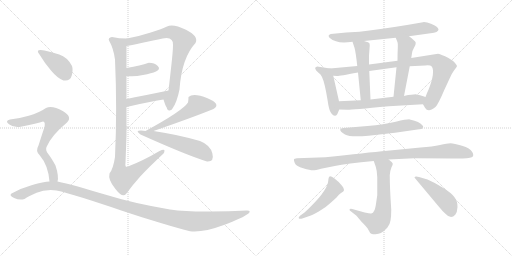
t = 0.00 s
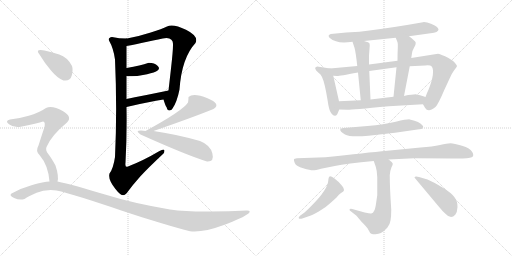
t = 3.07 s
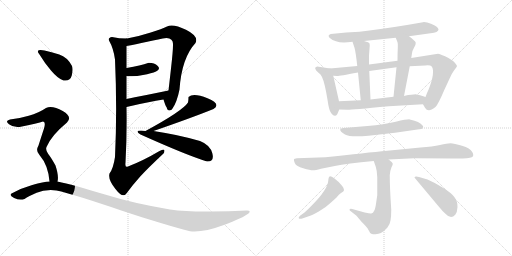
t = 6.14 s
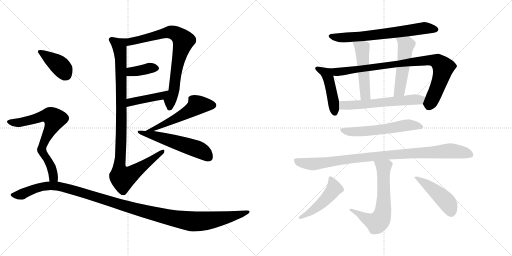
t = 9.21 s
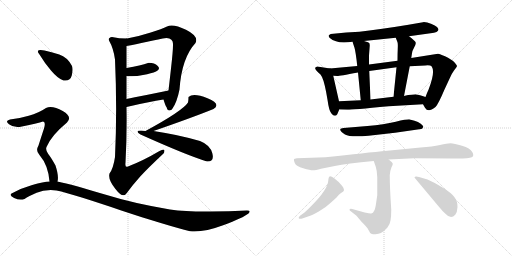
t = 12.27 s
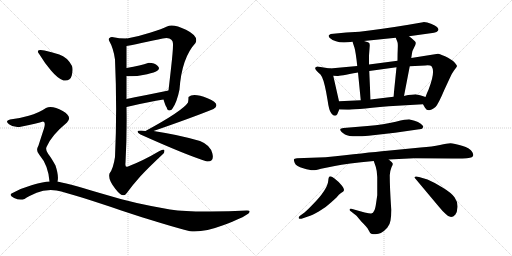
t = 15.34 s

The animated SVG that drew these frames (rendered in a browser with its animation timeline set to each time). Animation: 20 CSS @keyframes rules; one cycle of 15.34 s.

<svg version="1.1" viewBox="0 0 2048 1024" xmlns="http://www.w3.org/2000/svg">
  <g stroke="lightgray" stroke-dasharray="1,1" stroke-width="1" transform="scale(4, 4)">
    <line x1="0" y1="0" x2="256" y2="256"></line>
    <line x1="256" y1="0" x2="0" y2="256"></line>
    <line x1="128" y1="0" x2="128" y2="256"></line>
    <line x1="0" y1="128" x2="256" y2="128"></line>
    <line x1="256" y1="0" x2="512" y2="256"></line>
    <line x1="512" y1="0" x2="256" y2="256"></line>
    <line x1="384" y1="0" x2="384" y2="256"></line>
    <line x1="256" y1="128" x2="512" y2="128"></line>
  </g>
<g transform="scale(1, -1) translate(0, -850)">
   <style type="text/css">
    @keyframes keyframes0 {
      from {
       stroke: black;
       stroke-dashoffset: 773;
       stroke-width: 128;
       }
       72% {
       animation-timing-function: step-end;
       stroke: black;
       stroke-dashoffset: 0;
       stroke-width: 128;
       }
       to {
       stroke: black;
       stroke-width: 1024;
       }
       }
       #make-me-a-hanzi-animation-0 {
         animation: keyframes0 0.879069s both;
         animation-delay: 0.000000s;
         animation-timing-function: linear;
       }
    @keyframes keyframes1 {
      from {
       stroke: black;
       stroke-dashoffset: 374;
       stroke-width: 128;
       }
       55% {
       animation-timing-function: step-end;
       stroke: black;
       stroke-dashoffset: 0;
       stroke-width: 128;
       }
       to {
       stroke: black;
       stroke-width: 1024;
       }
       }
       #make-me-a-hanzi-animation-1 {
         animation: keyframes1 0.554362s both;
         animation-delay: 0.879069s;
         animation-timing-function: linear;
       }
    @keyframes keyframes2 {
      from {
       stroke: black;
       stroke-dashoffset: 424;
       stroke-width: 128;
       }
       58% {
       animation-timing-function: step-end;
       stroke: black;
       stroke-dashoffset: 0;
       stroke-width: 128;
       }
       to {
       stroke: black;
       stroke-width: 1024;
       }
       }
       #make-me-a-hanzi-animation-2 {
         animation: keyframes2 0.595052s both;
         animation-delay: 1.433431s;
         animation-timing-function: linear;
       }
    @keyframes keyframes3 {
      from {
       stroke: black;
       stroke-dashoffset: 1023;
       stroke-width: 128;
       }
       77% {
       animation-timing-function: step-end;
       stroke: black;
       stroke-dashoffset: 0;
       stroke-width: 128;
       }
       to {
       stroke: black;
       stroke-width: 1024;
       }
       }
       #make-me-a-hanzi-animation-3 {
         animation: keyframes3 1.082520s both;
         animation-delay: 2.028483s;
         animation-timing-function: linear;
       }
    @keyframes keyframes4 {
      from {
       stroke: black;
       stroke-dashoffset: 533;
       stroke-width: 128;
       }
       63% {
       animation-timing-function: step-end;
       stroke: black;
       stroke-dashoffset: 0;
       stroke-width: 128;
       }
       to {
       stroke: black;
       stroke-width: 1024;
       }
       }
       #make-me-a-hanzi-animation-4 {
         animation: keyframes4 0.683757s both;
         animation-delay: 3.111003s;
         animation-timing-function: linear;
       }
    @keyframes keyframes5 {
      from {
       stroke: black;
       stroke-dashoffset: 534;
       stroke-width: 128;
       }
       63% {
       animation-timing-function: step-end;
       stroke: black;
       stroke-dashoffset: 0;
       stroke-width: 128;
       }
       to {
       stroke: black;
       stroke-width: 1024;
       }
       }
       #make-me-a-hanzi-animation-5 {
         animation: keyframes5 0.684570s both;
         animation-delay: 3.794760s;
         animation-timing-function: linear;
       }
    @keyframes keyframes6 {
      from {
       stroke: black;
       stroke-dashoffset: 391;
       stroke-width: 128;
       }
       56% {
       animation-timing-function: step-end;
       stroke: black;
       stroke-dashoffset: 0;
       stroke-width: 128;
       }
       to {
       stroke: black;
       stroke-width: 1024;
       }
       }
       #make-me-a-hanzi-animation-6 {
         animation: keyframes6 0.568197s both;
         animation-delay: 4.479330s;
         animation-timing-function: linear;
       }
    @keyframes keyframes7 {
      from {
       stroke: black;
       stroke-dashoffset: 714;
       stroke-width: 128;
       }
       70% {
       animation-timing-function: step-end;
       stroke: black;
       stroke-dashoffset: 0;
       stroke-width: 128;
       }
       to {
       stroke: black;
       stroke-width: 1024;
       }
       }
       #make-me-a-hanzi-animation-7 {
         animation: keyframes7 0.831055s both;
         animation-delay: 5.047527s;
         animation-timing-function: linear;
       }
    @keyframes keyframes8 {
      from {
       stroke: black;
       stroke-dashoffset: 1216;
       stroke-width: 128;
       }
       80% {
       animation-timing-function: step-end;
       stroke: black;
       stroke-dashoffset: 0;
       stroke-width: 128;
       }
       to {
       stroke: black;
       stroke-width: 1024;
       }
       }
       #make-me-a-hanzi-animation-8 {
         animation: keyframes8 1.239583s both;
         animation-delay: 5.878582s;
         animation-timing-function: linear;
       }
    @keyframes keyframes9 {
      from {
       stroke: black;
       stroke-dashoffset: 673;
       stroke-width: 128;
       }
       69% {
       animation-timing-function: step-end;
       stroke: black;
       stroke-dashoffset: 0;
       stroke-width: 128;
       }
       to {
       stroke: black;
       stroke-width: 1024;
       }
       }
       #make-me-a-hanzi-animation-9 {
         animation: keyframes9 0.797689s both;
         animation-delay: 7.118165s;
         animation-timing-function: linear;
       }
    @keyframes keyframes10 {
      from {
       stroke: black;
       stroke-dashoffset: 452;
       stroke-width: 128;
       }
       60% {
       animation-timing-function: step-end;
       stroke: black;
       stroke-dashoffset: 0;
       stroke-width: 128;
       }
       to {
       stroke: black;
       stroke-width: 1024;
       }
       }
       #make-me-a-hanzi-animation-10 {
         animation: keyframes10 0.617839s both;
         animation-delay: 7.915854s;
         animation-timing-function: linear;
       }
    @keyframes keyframes11 {
      from {
       stroke: black;
       stroke-dashoffset: 884;
       stroke-width: 128;
       }
       74% {
       animation-timing-function: step-end;
       stroke: black;
       stroke-dashoffset: 0;
       stroke-width: 128;
       }
       to {
       stroke: black;
       stroke-width: 1024;
       }
       }
       #make-me-a-hanzi-animation-11 {
         animation: keyframes11 0.969401s both;
         animation-delay: 8.533693s;
         animation-timing-function: linear;
       }
    @keyframes keyframes12 {
      from {
       stroke: black;
       stroke-dashoffset: 498;
       stroke-width: 128;
       }
       62% {
       animation-timing-function: step-end;
       stroke: black;
       stroke-dashoffset: 0;
       stroke-width: 128;
       }
       to {
       stroke: black;
       stroke-width: 1024;
       }
       }
       #make-me-a-hanzi-animation-12 {
         animation: keyframes12 0.655273s both;
         animation-delay: 9.503094s;
         animation-timing-function: linear;
       }
    @keyframes keyframes13 {
      from {
       stroke: black;
       stroke-dashoffset: 507;
       stroke-width: 128;
       }
       62% {
       animation-timing-function: step-end;
       stroke: black;
       stroke-dashoffset: 0;
       stroke-width: 128;
       }
       to {
       stroke: black;
       stroke-width: 1024;
       }
       }
       #make-me-a-hanzi-animation-13 {
         animation: keyframes13 0.662598s both;
         animation-delay: 10.158367s;
         animation-timing-function: linear;
       }
    @keyframes keyframes14 {
      from {
       stroke: black;
       stroke-dashoffset: 592;
       stroke-width: 128;
       }
       66% {
       animation-timing-function: step-end;
       stroke: black;
       stroke-dashoffset: 0;
       stroke-width: 128;
       }
       to {
       stroke: black;
       stroke-width: 1024;
       }
       }
       #make-me-a-hanzi-animation-14 {
         animation: keyframes14 0.731771s both;
         animation-delay: 10.820965s;
         animation-timing-function: linear;
       }
    @keyframes keyframes15 {
      from {
       stroke: black;
       stroke-dashoffset: 576;
       stroke-width: 128;
       }
       65% {
       animation-timing-function: step-end;
       stroke: black;
       stroke-dashoffset: 0;
       stroke-width: 128;
       }
       to {
       stroke: black;
       stroke-width: 1024;
       }
       }
       #make-me-a-hanzi-animation-15 {
         animation: keyframes15 0.718750s both;
         animation-delay: 11.552736s;
         animation-timing-function: linear;
       }
    @keyframes keyframes16 {
      from {
       stroke: black;
       stroke-dashoffset: 958;
       stroke-width: 128;
       }
       76% {
       animation-timing-function: step-end;
       stroke: black;
       stroke-dashoffset: 0;
       stroke-width: 128;
       }
       to {
       stroke: black;
       stroke-width: 1024;
       }
       }
       #make-me-a-hanzi-animation-16 {
         animation: keyframes16 1.029622s both;
         animation-delay: 12.271486s;
         animation-timing-function: linear;
       }
    @keyframes keyframes17 {
      from {
       stroke: black;
       stroke-dashoffset: 644;
       stroke-width: 128;
       }
       68% {
       animation-timing-function: step-end;
       stroke: black;
       stroke-dashoffset: 0;
       stroke-width: 128;
       }
       to {
       stroke: black;
       stroke-width: 1024;
       }
       }
       #make-me-a-hanzi-animation-17 {
         animation: keyframes17 0.774089s both;
         animation-delay: 13.301108s;
         animation-timing-function: linear;
       }
    @keyframes keyframes18 {
      from {
       stroke: black;
       stroke-dashoffset: 481;
       stroke-width: 128;
       }
       61% {
       animation-timing-function: step-end;
       stroke: black;
       stroke-dashoffset: 0;
       stroke-width: 128;
       }
       to {
       stroke: black;
       stroke-width: 1024;
       }
       }
       #make-me-a-hanzi-animation-18 {
         animation: keyframes18 0.641439s both;
         animation-delay: 14.075197s;
         animation-timing-function: linear;
       }
    @keyframes keyframes19 {
      from {
       stroke: black;
       stroke-dashoffset: 460;
       stroke-width: 128;
       }
       60% {
       animation-timing-function: step-end;
       stroke: black;
       stroke-dashoffset: 0;
       stroke-width: 128;
       }
       to {
       stroke: black;
       stroke-width: 1024;
       }
       }
       #make-me-a-hanzi-animation-19 {
         animation: keyframes19 0.624349s both;
         animation-delay: 14.716636s;
         animation-timing-function: linear;
       }
</style>
<path d="M 690.0 416.5 Q 708.0 442.5 718.0 492.5 Q 727.0 619.5 782.0 678.5 Q 796.0 705.5 744.0 731.5 Q 692.0 756.5 668.0 744.5 Q 649.0 735.5 603.0 720.5 Q 557.0 705.5 508.0 696.5 C 479.0 690.5 476.0 661.5 506.0 666.5 Q 540.0 672.5 589.0 683.5 Q 638.0 694.5 666.0 698.5 Q 694.0 697.5 692.0 670.5 Q 692.0 646.5 684.0 576.5 Q 676.0 505.5 674.0 488.5 C 671.0 458.5 645.0 480.5 654.0 452.5 Q 663.0 423.5 666.0 422.5 Q 670.0 406.5 679.0 408.5 Q 688.0 410.5 690.0 416.5 Z" fill="lightgray"></path> 
<path d="M 506.0 546.5 Q 537.0 542.5 572.0 550.5 Q 607.0 557.5 624.0 564.5 Q 644.0 573.5 631.0 586.5 Q 617.0 599.5 592.0 598.5 Q 565.0 588.5 506.0 578.5 C 476.0 573.5 476.0 549.5 506.0 546.5 Z" fill="lightgray"></path> 
<path d="M 506.0 422.5 Q 598.0 444.5 654.0 452.5 C 684.0 456.5 703.0 494.5 674.0 488.5 Q 567.0 466.5 506.0 454.5 C 477.0 448.5 477.0 415.5 506.0 422.5 Z" fill="lightgray"></path> 
<path d="M 508.0 696.5 Q 476.0 696.5 448.0 702.5 Q 431.0 699.5 436.0 688.5 Q 454.0 657.5 460.0 612.5 Q 469.0 412.5 460.0 222.5 Q 453.0 175.5 438.0 156.5 Q 431.0 132.5 461.0 95.5 Q 490.0 57.5 504.0 74.5 Q 532.0 112.5 560.0 143.5 Q 588.0 174.5 654.0 236.5 Q 657.0 239.5 658.0 247.5 Q 658.0 254.5 638.0 246.5 Q 572.0 207.5 512.0 184.5 Q 499.0 177.5 502.0 200.5 Q 508.0 308.5 506.0 422.5 L 506.0 454.5 Q 506.0 483.5 506.0 546.5 L 506.0 578.5 Q 506.0 590.5 506.0 618.5 Q 506.0 646.5 506.0 666.5 C 506.0 696.5 510.0 696.5 508.0 696.5 Z" fill="lightgray"></path> 
<path d="M 754.0 462.5 Q 754.0 451.5 752.0 440.5 Q 731.0 407.5 582.0 326.5 C 556.0 312.5 586.0 316.5 614.0 326.5 Q 770.0 380.5 854.0 414.5 Q 886.0 434.5 830.0 457.5 Q 773.0 480.5 754.0 462.5 Z" fill="lightgray"></path> 
<path d="M 582.0 326.5 Q 531.0 331.5 562.0 312.5 Q 747.0 229.5 828.0 204.5 Q 858.0 202.5 849.5 236.5 Q 841.0 270.5 800.0 286.5 Q 710.0 312.5 614.0 326.5 L 582.0 326.5 Z" fill="lightgray"></path> 
<path d="M 254.0 528.5 Q 281.0 524.5 287.0 548.0 Q 293.0 571.5 288.0 586.5 Q 269.0 621.5 237.0 632.0 Q 205.0 642.5 178.0 648.5 Q 138.0 655.5 158.0 632.5 Q 177.0 600.5 204.0 568.5 Q 231.0 536.5 254.0 528.5 Z" fill="lightgray"></path> 
<path d="M 230.0 124.5 Q 236.0 145.5 222.0 188.5 Q 205.0 219.5 193.0 234.5 Q 181.0 249.5 186.0 262.5 Q 206.0 309.5 268.0 360.5 Q 291.0 383.5 251.0 406.5 Q 210.0 428.5 184.0 418.5 Q 155.0 398.5 115.0 387.5 Q 74.0 375.5 40.0 372.5 Q 18.0 366.5 36.0 353.5 Q 54.0 339.5 78.0 342.5 Q 153.0 357.5 172.0 364.5 Q 184.0 363.5 176.0 336.5 Q 167.0 309.5 154.0 268.5 Q 141.0 246.5 158.0 230.5 Q 193.0 189.5 198.0 124.5 C 201.0 94.5 226.0 94.5 230.0 124.5 Z" fill="lightgray"></path> 
<path d="M 198.0 124.5 Q 175.0 123.5 129.0 110.5 Q 83.0 97.5 46.0 76.5 Q 35.0 68.5 56.5 58.5 Q 78.0 48.5 98.0 54.5 Q 114.0 64.5 146.5 79.0 Q 179.0 93.5 226.0 88.5 Q 260.0 81.5 330.5 59.0 Q 401.0 36.5 485.0 8.5 Q 569.0 -19.5 643.0 -42.0 Q 717.0 -64.5 760.0 -74.5 Q 812.0 -80.5 892.5 -50.5 Q 973.0 -20.5 994.0 -3.5 Q 1006.0 8.5 988.0 8.5 Q 910.0 3.5 824.0 4.0 Q 738.0 4.5 680.0 12.5 Q 541.0 34.5 416.5 73.0 Q 292.0 111.5 230.0 124.5 L 198.0 124.5 Z" fill="lightgray"></path> 
<path d="M 1636.0 705.5 L 1722.0 717.5 Q 1754.0 720.5 1754.0 732.5 Q 1754.0 735.5 1748.0 742.5 Q 1742.0 748.5 1724.0 755.5 Q 1706.0 762.5 1692.0 761.5 L 1628.0 750.5 Q 1512.0 731.5 1438.0 723.5 L 1385.0 720.5 L 1323.0 714.5 Q 1309.0 709.5 1318.0 699.5 Q 1328.0 689.5 1344.0 685.5 Q 1366.0 676.5 1410.0 683.5 L 1456.0 686.5 L 1583.0 699.5 L 1636.0 705.5 Z" fill="lightgray"></path> 
<path d="M 1320.0 576.5 L 1269.0 584.5 Q 1250.0 580.5 1274.0 559.5 Q 1283.0 553.5 1288.0 542.5 Q 1299.0 519.5 1310.0 451.5 Q 1316.0 407.5 1325.0 397.5 Q 1339.0 379.5 1349.0 393.5 L 1357.0 412.5 L 1356.0 445.5 L 1333.0 547.5 C 1327.0 575.5 1327.0 575.5 1320.0 576.5 Z" fill="lightgray"></path> 
<path d="M 1429.0 586.5 L 1320.0 576.5 C 1290.0 573.5 1303.0 548.5 1333.0 547.5 L 1349.0 546.5 Q 1351.0 545.5 1432.0 560.5 L 1477.0 566.5 L 1586.0 581.5 L 1639.0 585.5 L 1701.0 588.5 Q 1722.0 590.5 1727.0 584.5 Q 1742.0 561.5 1714.0 491.5 Q 1708.0 479.5 1702.0 462.5 C 1691.0 434.5 1691.0 434.5 1692.0 433.5 L 1700.0 419.5 Q 1706.0 409.5 1715.0 409.5 Q 1723.0 408.5 1742.0 422.5 Q 1753.0 433.5 1778.0 492.5 L 1798.0 535.5 Q 1808.0 558.5 1816.0 568.5 Q 1828.0 583.5 1828.0 586.5 Q 1828.0 589.5 1820.0 598.5 Q 1813.0 607.5 1792.0 619.5 Q 1767.0 632.5 1752.0 635.5 L 1645.0 618.5 L 1590.0 607.5 L 1476.0 592.5 L 1429.0 586.5 Z" fill="lightgray"></path> 
<path d="M 1410.0 683.5 L 1418.0 659.5 Q 1423.0 642.5 1429.0 586.5 L 1432.0 560.5 L 1443.0 449.5 C 1446.0 419.5 1483.0 422.5 1482.0 452.5 L 1477.0 566.5 L 1476.0 592.5 L 1476.0 628.5 L 1479.0 668.5 L 1478.0 676.5 Q 1477.0 681.5 1456.0 686.5 C 1427.0 694.5 1404.0 700.5 1410.0 683.5 Z" fill="lightgray"></path> 
<path d="M 1645.0 618.5 L 1648.0 637.5 Q 1648.0 645.5 1656.0 659.5 Q 1664.0 673.5 1663.0 679.5 Q 1661.0 687.5 1636.0 705.5 C 1612.0 723.5 1572.0 727.5 1583.0 699.5 L 1590.0 681.5 Q 1592.0 676.5 1591.0 655.5 Q 1590.0 634.5 1590.0 607.5 L 1586.0 581.5 L 1574.0 463.5 C 1571.0 433.5 1610.0 437.5 1616.0 466.5 L 1639.0 585.5 L 1645.0 618.5 Z" fill="lightgray"></path> 
<path d="M 1357.0 412.5 L 1390.0 411.5 Q 1396.0 410.5 1555.0 425.5 L 1692.0 433.5 C 1722.0 435.5 1730.0 453.5 1702.0 462.5 L 1687.0 467.5 Q 1676.0 471.5 1666.0 472.5 Q 1656.0 473.5 1616.0 466.5 L 1574.0 463.5 L 1482.0 452.5 L 1443.0 449.5 L 1356.0 445.5 C 1326.0 444.5 1327.0 413.5 1357.0 412.5 Z" fill="lightgray"></path> 
<path d="M 1474.0 307.5 L 1580.0 319.5 L 1677.0 333.5 Q 1690.0 332.5 1693.0 342.5 Q 1694.0 346.5 1683.0 355.5 Q 1673.0 363.5 1658.0 367.5 L 1639.0 372.5 Q 1629.0 373.5 1583.0 363.5 Q 1537.0 352.5 1470.0 346.5 L 1374.0 338.5 Q 1362.0 337.5 1361.0 333.5 Q 1359.0 324.5 1380.0 312.5 Q 1401.0 300.5 1474.0 307.5 Z" fill="lightgray"></path> 
<path d="M 1555.0 212.5 L 1656.0 217.5 L 1809.0 216.5 Q 1876.0 215.5 1887.0 221.5 Q 1898.0 226.5 1889.0 242.5 Q 1881.0 257.5 1848.0 267.5 Q 1816.0 277.5 1802.0 277.5 Q 1789.0 277.5 1760.0 270.5 Q 1731.0 264.5 1682.0 260.5 L 1549.0 247.5 Q 1466.0 239.5 1302.0 221.5 L 1188.0 217.5 Q 1176.0 216.5 1176.0 213.5 Q 1174.0 211.5 1179.0 198.5 Q 1185.0 184.5 1213.0 177.5 Q 1242.0 169.5 1250.0 169.5 Q 1258.0 168.5 1284.0 175.5 L 1339.0 186.5 Q 1386.0 196.5 1495.0 206.5 L 1555.0 212.5 Z" fill="lightgray"></path> 
<path d="M 1398.0 11.5 Q 1398.0 9.5 1403.0 5.5 L 1426.0 -12.5 L 1446.0 -36.5 Q 1468.0 -57.5 1474.0 -69.5 Q 1480.0 -82.5 1485.0 -84.5 Q 1490.0 -86.5 1502.0 -86.5 Q 1526.0 -86.5 1549.0 -60.5 Q 1560.0 -47.5 1562.0 -31.5 Q 1565.0 -16.5 1565.0 11.5 Q 1559.0 101.5 1559.0 149.5 Q 1561.0 170.5 1566.0 181.5 Q 1572.0 192.5 1571.0 195.5 Q 1570.0 200.5 1555.0 212.5 C 1532.0 232.5 1485.0 234.5 1495.0 206.5 L 1503.0 183.5 Q 1508.0 168.5 1509.0 142.5 L 1509.0 69.5 L 1504.0 35.5 Q 1501.0 13.5 1496.0 6.5 Q 1493.0 -1.5 1485.0 -3.5 Q 1478.0 -5.5 1409.0 14.5 Q 1398.0 16.5 1398.0 11.5 Z" fill="lightgray"></path> 
<path d="M 1218.0 0.5 L 1200.0 -12.5 Q 1193.0 -18.5 1195.0 -22.5 Q 1198.0 -26.5 1206.0 -24.5 L 1232.0 -15.5 Q 1248.0 -10.5 1275.0 4.5 Q 1302.0 19.5 1324.0 40.5 L 1346.0 60.5 Q 1356.0 73.5 1364.0 78.5 Q 1372.0 83.5 1374.0 85.5 Q 1380.0 91.5 1368.0 107.5 Q 1352.0 126.5 1338.0 136.5 Q 1325.0 145.5 1319.0 144.5 Q 1314.0 143.5 1313.0 127.5 Q 1310.0 91.5 1248.0 29.5 Q 1231.0 11.5 1218.0 0.5 Z" fill="lightgray"></path> 
<path d="M 1661.0 136.5 L 1754.0 25.5 Q 1770.0 5.5 1784.0 -6.5 Q 1804.0 -28.5 1821.0 -8.5 Q 1829.0 1.5 1830.0 22.5 Q 1831.0 43.5 1818.0 61.5 Q 1805.0 79.5 1770.0 100.5 Q 1736.0 121.5 1710.0 132.5 L 1676.0 142.5 Q 1660.0 146.5 1658.0 141.5 Q 1657.0 141.5 1661.0 136.5 Z" fill="lightgray"></path> 
      <clipPath id="make-me-a-hanzi-clip-0">
      <path d="M 690.0 416.5 Q 708.0 442.5 718.0 492.5 Q 727.0 619.5 782.0 678.5 Q 796.0 705.5 744.0 731.5 Q 692.0 756.5 668.0 744.5 Q 649.0 735.5 603.0 720.5 Q 557.0 705.5 508.0 696.5 C 479.0 690.5 476.0 661.5 506.0 666.5 Q 540.0 672.5 589.0 683.5 Q 638.0 694.5 666.0 698.5 Q 694.0 697.5 692.0 670.5 Q 692.0 646.5 684.0 576.5 Q 676.0 505.5 674.0 488.5 C 671.0 458.5 645.0 480.5 654.0 452.5 Q 663.0 423.5 666.0 422.5 Q 670.0 406.5 679.0 408.5 Q 688.0 410.5 690.0 416.5 Z" fill="lightgray"></path>
      </clipPath>
      <path clip-path="url(#make-me-a-hanzi-clip-0)" d="M 511.0 673.5 L 522.0 683.5 L 673.0 721.5 L 706.0 714.5 L 734.0 687.5 L 707.0 584.5 L 696.0 488.5 L 680.0 449.5 L 679.0 420.5 " fill="none" id="make-me-a-hanzi-animation-0" stroke-dasharray="645 1290" stroke-linecap="round"></path>

      <clipPath id="make-me-a-hanzi-clip-1">
      <path d="M 506.0 546.5 Q 537.0 542.5 572.0 550.5 Q 607.0 557.5 624.0 564.5 Q 644.0 573.5 631.0 586.5 Q 617.0 599.5 592.0 598.5 Q 565.0 588.5 506.0 578.5 C 476.0 573.5 476.0 549.5 506.0 546.5 Z" fill="lightgray"></path>
      </clipPath>
      <path clip-path="url(#make-me-a-hanzi-clip-1)" d="M 513.0 551.5 L 523.0 562.5 L 599.0 578.5 L 624.0 576.5 " fill="none" id="make-me-a-hanzi-animation-1" stroke-dasharray="246 492" stroke-linecap="round"></path>

      <clipPath id="make-me-a-hanzi-clip-2">
      <path d="M 506.0 422.5 Q 598.0 444.5 654.0 452.5 C 684.0 456.5 703.0 494.5 674.0 488.5 Q 567.0 466.5 506.0 454.5 C 477.0 448.5 477.0 415.5 506.0 422.5 Z" fill="lightgray"></path>
      </clipPath>
      <path clip-path="url(#make-me-a-hanzi-clip-2)" d="M 514.0 427.5 L 527.0 443.5 L 645.0 466.5 L 665.0 485.5 " fill="none" id="make-me-a-hanzi-animation-2" stroke-dasharray="296 592" stroke-linecap="round"></path>

      <clipPath id="make-me-a-hanzi-clip-3">
      <path d="M 508.0 696.5 Q 476.0 696.5 448.0 702.5 Q 431.0 699.5 436.0 688.5 Q 454.0 657.5 460.0 612.5 Q 469.0 412.5 460.0 222.5 Q 453.0 175.5 438.0 156.5 Q 431.0 132.5 461.0 95.5 Q 490.0 57.5 504.0 74.5 Q 532.0 112.5 560.0 143.5 Q 588.0 174.5 654.0 236.5 Q 657.0 239.5 658.0 247.5 Q 658.0 254.5 638.0 246.5 Q 572.0 207.5 512.0 184.5 Q 499.0 177.5 502.0 200.5 Q 508.0 308.5 506.0 422.5 L 506.0 454.5 Q 506.0 483.5 506.0 546.5 L 506.0 578.5 Q 506.0 590.5 506.0 618.5 Q 506.0 646.5 506.0 666.5 C 506.0 696.5 510.0 696.5 508.0 696.5 Z" fill="lightgray"></path>
      </clipPath>
      <path clip-path="url(#make-me-a-hanzi-clip-3)" d="M 446.0 692.5 L 477.0 668.5 L 484.0 610.5 L 485.0 286.5 L 477.0 174.5 L 484.0 143.5 L 491.0 137.5 L 520.0 150.5 L 651.0 243.5 " fill="none" id="make-me-a-hanzi-animation-3" stroke-dasharray="895 1790" stroke-linecap="round"></path>

      <clipPath id="make-me-a-hanzi-clip-4">
      <path d="M 754.0 462.5 Q 754.0 451.5 752.0 440.5 Q 731.0 407.5 582.0 326.5 C 556.0 312.5 586.0 316.5 614.0 326.5 Q 770.0 380.5 854.0 414.5 Q 886.0 434.5 830.0 457.5 Q 773.0 480.5 754.0 462.5 Z" fill="lightgray"></path>
      </clipPath>
      <path clip-path="url(#make-me-a-hanzi-clip-4)" d="M 850.0 429.5 L 788.0 428.5 L 707.0 377.5 L 609.0 332.5 L 598.0 332.5 " fill="none" id="make-me-a-hanzi-animation-4" stroke-dasharray="405 810" stroke-linecap="round"></path>

      <clipPath id="make-me-a-hanzi-clip-5">
      <path d="M 582.0 326.5 Q 531.0 331.5 562.0 312.5 Q 747.0 229.5 828.0 204.5 Q 858.0 202.5 849.5 236.5 Q 841.0 270.5 800.0 286.5 Q 710.0 312.5 614.0 326.5 L 582.0 326.5 Z" fill="lightgray"></path>
      </clipPath>
      <path clip-path="url(#make-me-a-hanzi-clip-5)" d="M 575.0 314.5 L 609.0 310.5 L 783.0 256.5 L 817.0 239.5 L 833.0 222.5 " fill="none" id="make-me-a-hanzi-animation-5" stroke-dasharray="406 812" stroke-linecap="round"></path>

      <clipPath id="make-me-a-hanzi-clip-6">
      <path d="M 254.0 528.5 Q 281.0 524.5 287.0 548.0 Q 293.0 571.5 288.0 586.5 Q 269.0 621.5 237.0 632.0 Q 205.0 642.5 178.0 648.5 Q 138.0 655.5 158.0 632.5 Q 177.0 600.5 204.0 568.5 Q 231.0 536.5 254.0 528.5 Z" fill="lightgray"></path>
      </clipPath>
      <path clip-path="url(#make-me-a-hanzi-clip-6)" d="M 166.0 643.5 L 235.0 591.5 L 263.0 551.5 " fill="none" id="make-me-a-hanzi-animation-6" stroke-dasharray="263 526" stroke-linecap="round"></path>

      <clipPath id="make-me-a-hanzi-clip-7">
      <path d="M 230.0 124.5 Q 236.0 145.5 222.0 188.5 Q 205.0 219.5 193.0 234.5 Q 181.0 249.5 186.0 262.5 Q 206.0 309.5 268.0 360.5 Q 291.0 383.5 251.0 406.5 Q 210.0 428.5 184.0 418.5 Q 155.0 398.5 115.0 387.5 Q 74.0 375.5 40.0 372.5 Q 18.0 366.5 36.0 353.5 Q 54.0 339.5 78.0 342.5 Q 153.0 357.5 172.0 364.5 Q 184.0 363.5 176.0 336.5 Q 167.0 309.5 154.0 268.5 Q 141.0 246.5 158.0 230.5 Q 193.0 189.5 198.0 124.5 C 201.0 94.5 226.0 94.5 230.0 124.5 Z" fill="lightgray"></path>
      </clipPath>
      <path clip-path="url(#make-me-a-hanzi-clip-7)" d="M 38.0 362.5 L 85.0 360.5 L 176.0 387.5 L 198.0 387.5 L 214.0 378.5 L 218.0 371.5 L 211.0 351.5 L 171.0 271.5 L 167.0 249.5 L 204.0 187.5 L 214.0 141.5 L 225.0 130.5 " fill="none" id="make-me-a-hanzi-animation-7" stroke-dasharray="586 1172" stroke-linecap="round"></path>

      <clipPath id="make-me-a-hanzi-clip-8">
      <path d="M 198.0 124.5 Q 175.0 123.5 129.0 110.5 Q 83.0 97.5 46.0 76.5 Q 35.0 68.5 56.5 58.5 Q 78.0 48.5 98.0 54.5 Q 114.0 64.5 146.5 79.0 Q 179.0 93.5 226.0 88.5 Q 260.0 81.5 330.5 59.0 Q 401.0 36.5 485.0 8.5 Q 569.0 -19.5 643.0 -42.0 Q 717.0 -64.5 760.0 -74.5 Q 812.0 -80.5 892.5 -50.5 Q 973.0 -20.5 994.0 -3.5 Q 1006.0 8.5 988.0 8.5 Q 910.0 3.5 824.0 4.0 Q 738.0 4.5 680.0 12.5 Q 541.0 34.5 416.5 73.0 Q 292.0 111.5 230.0 124.5 L 198.0 124.5 Z" fill="lightgray"></path>
      </clipPath>
      <path clip-path="url(#make-me-a-hanzi-clip-8)" d="M 54.0 69.5 L 88.0 73.5 L 173.0 104.5 L 231.0 106.5 L 574.0 5.5 L 769.0 -35.5 L 857.0 -29.5 L 986.0 0.5 " fill="none" id="make-me-a-hanzi-animation-8" stroke-dasharray="1088 2176" stroke-linecap="round"></path>

      <clipPath id="make-me-a-hanzi-clip-9">
      <path d="M 1636.0 705.5 L 1722.0 717.5 Q 1754.0 720.5 1754.0 732.5 Q 1754.0 735.5 1748.0 742.5 Q 1742.0 748.5 1724.0 755.5 Q 1706.0 762.5 1692.0 761.5 L 1628.0 750.5 Q 1512.0 731.5 1438.0 723.5 L 1385.0 720.5 L 1323.0 714.5 Q 1309.0 709.5 1318.0 699.5 Q 1328.0 689.5 1344.0 685.5 Q 1366.0 676.5 1410.0 683.5 L 1456.0 686.5 L 1583.0 699.5 L 1636.0 705.5 Z" fill="lightgray"></path>
      </clipPath>
      <path clip-path="url(#make-me-a-hanzi-clip-9)" d="M 1330.0 703.5 L 1399.0 700.5 L 1690.0 737.5 L 1744.0 733.5 " fill="none" id="make-me-a-hanzi-animation-9" stroke-dasharray="545 1090" stroke-linecap="round"></path>

      <clipPath id="make-me-a-hanzi-clip-10">
      <path d="M 1320.0 576.5 L 1269.0 584.5 Q 1250.0 580.5 1274.0 559.5 Q 1283.0 553.5 1288.0 542.5 Q 1299.0 519.5 1310.0 451.5 Q 1316.0 407.5 1325.0 397.5 Q 1339.0 379.5 1349.0 393.5 L 1357.0 412.5 L 1356.0 445.5 L 1333.0 547.5 C 1327.0 575.5 1327.0 575.5 1320.0 576.5 Z" fill="lightgray"></path>
      </clipPath>
      <path clip-path="url(#make-me-a-hanzi-clip-10)" d="M 1273.0 572.5 L 1298.0 562.5 L 1310.0 546.5 L 1328.0 477.5 L 1338.0 400.5 " fill="none" id="make-me-a-hanzi-animation-10" stroke-dasharray="324 648" stroke-linecap="round"></path>

      <clipPath id="make-me-a-hanzi-clip-11">
      <path d="M 1429.0 586.5 L 1320.0 576.5 C 1290.0 573.5 1303.0 548.5 1333.0 547.5 L 1349.0 546.5 Q 1351.0 545.5 1432.0 560.5 L 1477.0 566.5 L 1586.0 581.5 L 1639.0 585.5 L 1701.0 588.5 Q 1722.0 590.5 1727.0 584.5 Q 1742.0 561.5 1714.0 491.5 Q 1708.0 479.5 1702.0 462.5 C 1691.0 434.5 1691.0 434.5 1692.0 433.5 L 1700.0 419.5 Q 1706.0 409.5 1715.0 409.5 Q 1723.0 408.5 1742.0 422.5 Q 1753.0 433.5 1778.0 492.5 L 1798.0 535.5 Q 1808.0 558.5 1816.0 568.5 Q 1828.0 583.5 1828.0 586.5 Q 1828.0 589.5 1820.0 598.5 Q 1813.0 607.5 1792.0 619.5 Q 1767.0 632.5 1752.0 635.5 L 1645.0 618.5 L 1590.0 607.5 L 1476.0 592.5 L 1429.0 586.5 Z" fill="lightgray"></path>
      </clipPath>
      <path clip-path="url(#make-me-a-hanzi-clip-11)" d="M 1328.0 571.5 L 1346.0 563.5 L 1418.0 568.5 L 1641.0 602.5 L 1717.0 609.5 L 1749.0 605.5 L 1773.0 581.5 L 1765.0 542.5 L 1723.0 442.5 L 1719.0 436.5 L 1706.0 436.5 " fill="none" id="make-me-a-hanzi-animation-11" stroke-dasharray="756 1512" stroke-linecap="round"></path>

      <clipPath id="make-me-a-hanzi-clip-12">
      <path d="M 1410.0 683.5 L 1418.0 659.5 Q 1423.0 642.5 1429.0 586.5 L 1432.0 560.5 L 1443.0 449.5 C 1446.0 419.5 1483.0 422.5 1482.0 452.5 L 1477.0 566.5 L 1476.0 592.5 L 1476.0 628.5 L 1479.0 668.5 L 1478.0 676.5 Q 1477.0 681.5 1456.0 686.5 C 1427.0 694.5 1404.0 700.5 1410.0 683.5 Z" fill="lightgray"></path>
      </clipPath>
      <path clip-path="url(#make-me-a-hanzi-clip-12)" d="M 1418.0 679.5 L 1449.0 657.5 L 1460.0 475.5 L 1475.0 459.5 " fill="none" id="make-me-a-hanzi-animation-12" stroke-dasharray="370 740" stroke-linecap="round"></path>

      <clipPath id="make-me-a-hanzi-clip-13">
      <path d="M 1645.0 618.5 L 1648.0 637.5 Q 1648.0 645.5 1656.0 659.5 Q 1664.0 673.5 1663.0 679.5 Q 1661.0 687.5 1636.0 705.5 C 1612.0 723.5 1572.0 727.5 1583.0 699.5 L 1590.0 681.5 Q 1592.0 676.5 1591.0 655.5 Q 1590.0 634.5 1590.0 607.5 L 1586.0 581.5 L 1574.0 463.5 C 1571.0 433.5 1610.0 437.5 1616.0 466.5 L 1639.0 585.5 L 1645.0 618.5 Z" fill="lightgray"></path>
      </clipPath>
      <path clip-path="url(#make-me-a-hanzi-clip-13)" d="M 1590.0 697.5 L 1624.0 667.5 L 1600.0 492.5 L 1581.0 470.5 " fill="none" id="make-me-a-hanzi-animation-13" stroke-dasharray="379 758" stroke-linecap="round"></path>

      <clipPath id="make-me-a-hanzi-clip-14">
      <path d="M 1357.0 412.5 L 1390.0 411.5 Q 1396.0 410.5 1555.0 425.5 L 1692.0 433.5 C 1722.0 435.5 1730.0 453.5 1702.0 462.5 L 1687.0 467.5 Q 1676.0 471.5 1666.0 472.5 Q 1656.0 473.5 1616.0 466.5 L 1574.0 463.5 L 1482.0 452.5 L 1443.0 449.5 L 1356.0 445.5 C 1326.0 444.5 1327.0 413.5 1357.0 412.5 Z" fill="lightgray"></path>
      </clipPath>
      <path clip-path="url(#make-me-a-hanzi-clip-14)" d="M 1364.0 440.5 L 1372.0 429.5 L 1385.0 428.5 L 1676.0 451.5 L 1692.0 457.5 " fill="none" id="make-me-a-hanzi-animation-14" stroke-dasharray="464 928" stroke-linecap="round"></path>

      <clipPath id="make-me-a-hanzi-clip-15">
      <path d="M 1474.0 307.5 L 1580.0 319.5 L 1677.0 333.5 Q 1690.0 332.5 1693.0 342.5 Q 1694.0 346.5 1683.0 355.5 Q 1673.0 363.5 1658.0 367.5 L 1639.0 372.5 Q 1629.0 373.5 1583.0 363.5 Q 1537.0 352.5 1470.0 346.5 L 1374.0 338.5 Q 1362.0 337.5 1361.0 333.5 Q 1359.0 324.5 1380.0 312.5 Q 1401.0 300.5 1474.0 307.5 Z" fill="lightgray"></path>
      </clipPath>
      <path clip-path="url(#make-me-a-hanzi-clip-15)" d="M 1369.0 331.5 L 1390.0 324.5 L 1461.0 324.5 L 1636.0 350.5 L 1685.0 342.5 " fill="none" id="make-me-a-hanzi-animation-15" stroke-dasharray="448 896" stroke-linecap="round"></path>

      <clipPath id="make-me-a-hanzi-clip-16">
      <path d="M 1555.0 212.5 L 1656.0 217.5 L 1809.0 216.5 Q 1876.0 215.5 1887.0 221.5 Q 1898.0 226.5 1889.0 242.5 Q 1881.0 257.5 1848.0 267.5 Q 1816.0 277.5 1802.0 277.5 Q 1789.0 277.5 1760.0 270.5 Q 1731.0 264.5 1682.0 260.5 L 1549.0 247.5 Q 1466.0 239.5 1302.0 221.5 L 1188.0 217.5 Q 1176.0 216.5 1176.0 213.5 Q 1174.0 211.5 1179.0 198.5 Q 1185.0 184.5 1213.0 177.5 Q 1242.0 169.5 1250.0 169.5 Q 1258.0 168.5 1284.0 175.5 L 1339.0 186.5 Q 1386.0 196.5 1495.0 206.5 L 1555.0 212.5 Z" fill="lightgray"></path>
      </clipPath>
      <path clip-path="url(#make-me-a-hanzi-clip-16)" d="M 1185.0 207.5 L 1210.0 198.5 L 1259.0 194.5 L 1558.0 231.5 L 1799.0 246.5 L 1881.0 232.5 " fill="none" id="make-me-a-hanzi-animation-16" stroke-dasharray="830 1660" stroke-linecap="round"></path>

      <clipPath id="make-me-a-hanzi-clip-17">
      <path d="M 1398.0 11.5 Q 1398.0 9.5 1403.0 5.5 L 1426.0 -12.5 L 1446.0 -36.5 Q 1468.0 -57.5 1474.0 -69.5 Q 1480.0 -82.5 1485.0 -84.5 Q 1490.0 -86.5 1502.0 -86.5 Q 1526.0 -86.5 1549.0 -60.5 Q 1560.0 -47.5 1562.0 -31.5 Q 1565.0 -16.5 1565.0 11.5 Q 1559.0 101.5 1559.0 149.5 Q 1561.0 170.5 1566.0 181.5 Q 1572.0 192.5 1571.0 195.5 Q 1570.0 200.5 1555.0 212.5 C 1532.0 232.5 1485.0 234.5 1495.0 206.5 L 1503.0 183.5 Q 1508.0 168.5 1509.0 142.5 L 1509.0 69.5 L 1504.0 35.5 Q 1501.0 13.5 1496.0 6.5 Q 1493.0 -1.5 1485.0 -3.5 Q 1478.0 -5.5 1409.0 14.5 Q 1398.0 16.5 1398.0 11.5 Z" fill="lightgray"></path>
      </clipPath>
      <path clip-path="url(#make-me-a-hanzi-clip-17)" d="M 1503.0 202.5 L 1534.0 181.5 L 1536.0 73.5 L 1532.0 3.5 L 1525.0 -20.5 L 1507.0 -40.5 L 1487.0 -35.5 L 1426.0 -0.5 L 1421.0 8.5 L 1412.0 5.5 L 1404.0 11.5 " fill="none" id="make-me-a-hanzi-animation-17" stroke-dasharray="516 1032" stroke-linecap="round"></path>

      <clipPath id="make-me-a-hanzi-clip-18">
      <path d="M 1218.0 0.5 L 1200.0 -12.5 Q 1193.0 -18.5 1195.0 -22.5 Q 1198.0 -26.5 1206.0 -24.5 L 1232.0 -15.5 Q 1248.0 -10.5 1275.0 4.5 Q 1302.0 19.5 1324.0 40.5 L 1346.0 60.5 Q 1356.0 73.5 1364.0 78.5 Q 1372.0 83.5 1374.0 85.5 Q 1380.0 91.5 1368.0 107.5 Q 1352.0 126.5 1338.0 136.5 Q 1325.0 145.5 1319.0 144.5 Q 1314.0 143.5 1313.0 127.5 Q 1310.0 91.5 1248.0 29.5 Q 1231.0 11.5 1218.0 0.5 Z" fill="lightgray"></path>
      </clipPath>
      <path clip-path="url(#make-me-a-hanzi-clip-18)" d="M 1322.0 138.5 L 1337.0 96.5 L 1329.0 84.5 L 1259.0 14.5 L 1201.0 -19.5 " fill="none" id="make-me-a-hanzi-animation-18" stroke-dasharray="353 706" stroke-linecap="round"></path>

      <clipPath id="make-me-a-hanzi-clip-19">
      <path d="M 1661.0 136.5 L 1754.0 25.5 Q 1770.0 5.5 1784.0 -6.5 Q 1804.0 -28.5 1821.0 -8.5 Q 1829.0 1.5 1830.0 22.5 Q 1831.0 43.5 1818.0 61.5 Q 1805.0 79.5 1770.0 100.5 Q 1736.0 121.5 1710.0 132.5 L 1676.0 142.5 Q 1660.0 146.5 1658.0 141.5 Q 1657.0 141.5 1661.0 136.5 Z" fill="lightgray"></path>
      </clipPath>
      <path clip-path="url(#make-me-a-hanzi-clip-19)" d="M 1662.0 140.5 L 1717.0 105.5 L 1773.0 57.5 L 1797.0 27.5 L 1804.0 1.5 " fill="none" id="make-me-a-hanzi-animation-19" stroke-dasharray="332 664" stroke-linecap="round"></path>

</g>
</svg>
